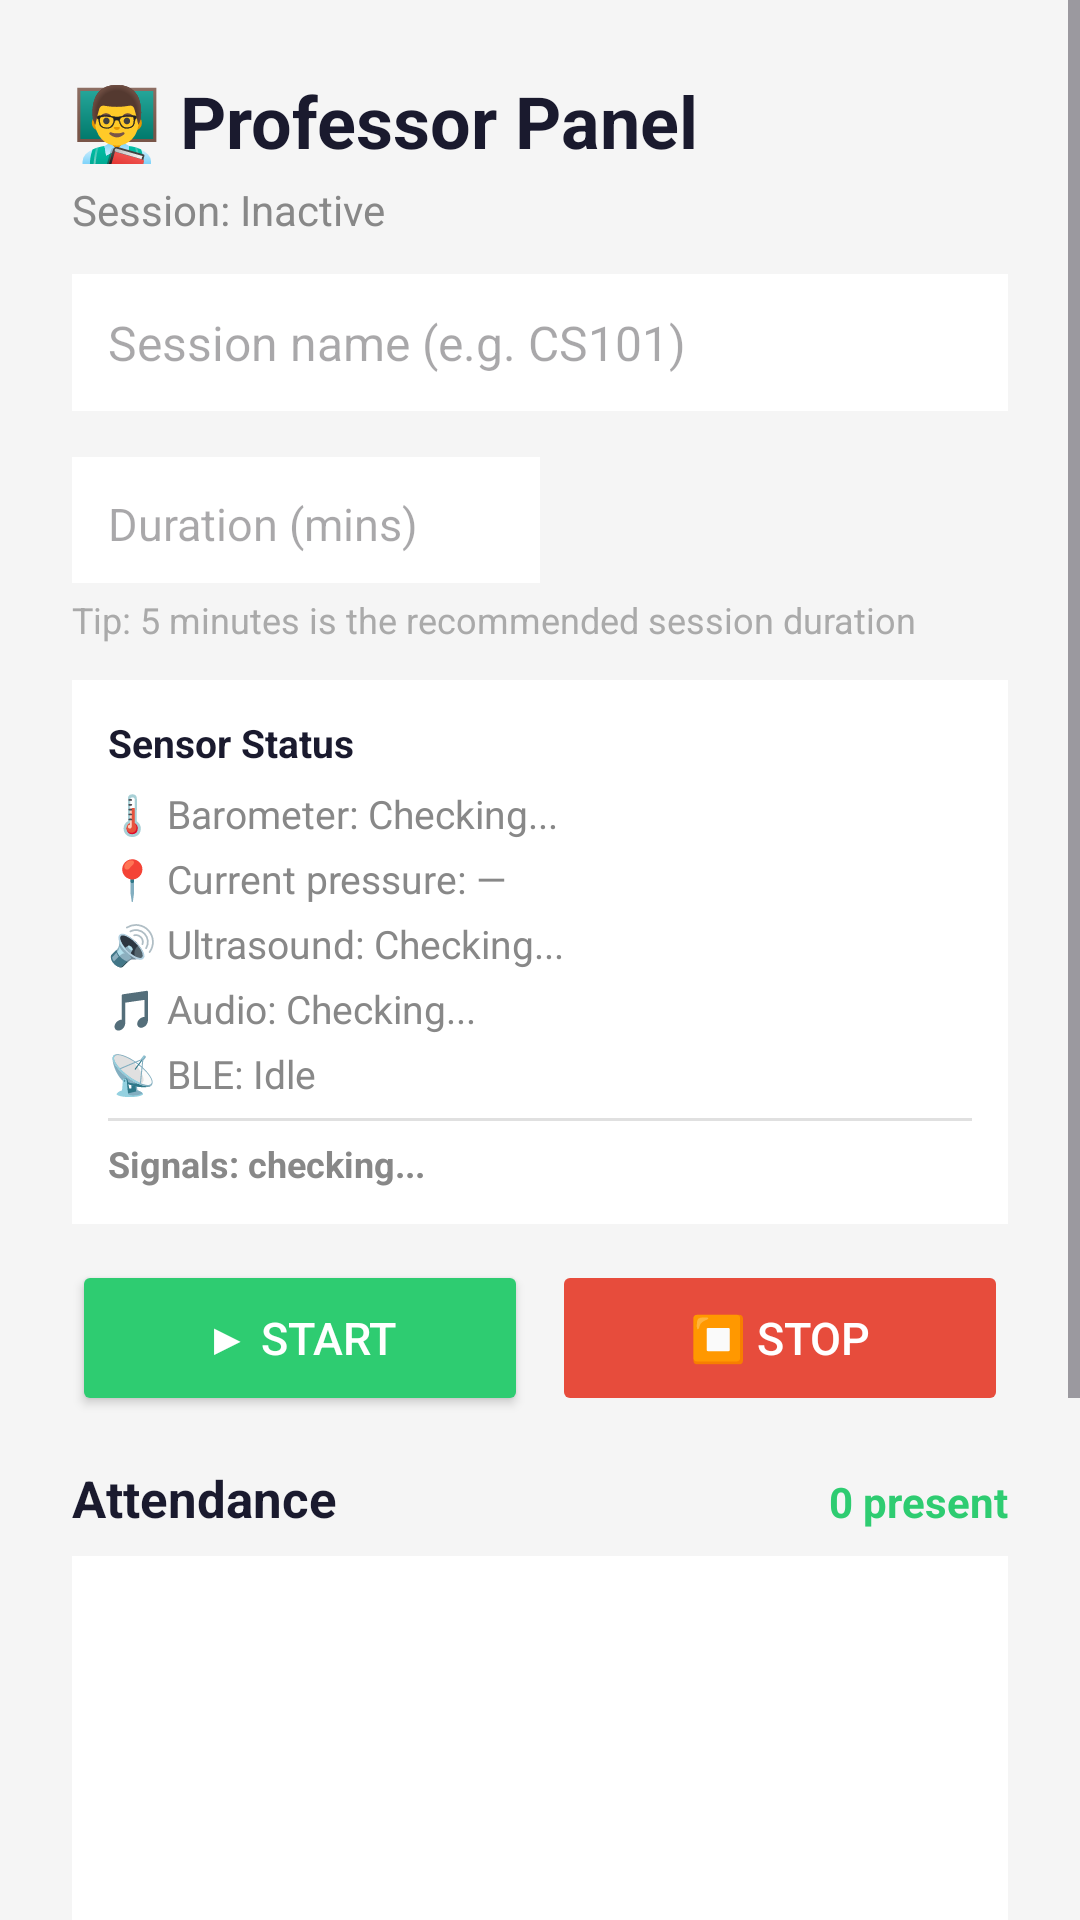

This screen was rendered from an Android layout file. Write that file and the resources it references.
<!-- AndroidManifest.xml: application theme Theme.DigitalSphere -->
<!-- res/layout/activity_professor.xml -->
<?xml version="1.0" encoding="utf-8"?>
<ScrollView xmlns:android="http://schemas.android.com/apk/res/android"
    android:layout_width="match_parent"
    android:layout_height="match_parent"
    android:fillViewport="true"
    android:background="#F5F5F5">

<LinearLayout
    android:layout_width="match_parent"
    android:layout_height="wrap_content"
    android:orientation="vertical"
    android:padding="24dp">

    <TextView
        android:text="👨‍🏫 Professor Panel"
        android:textSize="24sp"
        android:textStyle="bold"
        android:textColor="#1A1A2E"
        android:layout_marginBottom="4dp"
        android:layout_width="wrap_content"
        android:layout_height="wrap_content"/>

    <TextView
        android:id="@+id/tv_session_status"
        android:text="Session: Inactive"
        android:textSize="14sp"
        android:textColor="#888888"
        android:layout_marginBottom="12dp"
        android:layout_width="wrap_content"
        android:layout_height="wrap_content"/>

    
    <EditText
        android:id="@+id/et_session_name"
        android:hint="Session name (e.g. CS101)"
        android:textSize="16sp"
        android:inputType="text"
        android:layout_width="match_parent"
        android:layout_height="wrap_content"
        android:layout_marginBottom="12dp"
        android:padding="12dp"
        android:background="@android:color/white"/>

    
    <LinearLayout
        android:layout_width="match_parent"
        android:layout_height="wrap_content"
        android:orientation="horizontal"
        android:layout_marginBottom="4dp">

        <EditText
            android:id="@+id/et_duration"
            android:hint="Duration (mins)"
            android:textSize="15sp"
            android:inputType="number"
            android:layout_width="0dp"
            android:layout_height="wrap_content"
            android:layout_weight="1"
            android:padding="12dp"
            android:background="@android:color/white"/>

        <TextView
            android:id="@+id/tv_countdown"
            android:text=""
            android:textSize="22sp"
            android:textStyle="bold"
            android:textColor="#E74C3C"
            android:gravity="center"
            android:layout_width="0dp"
            android:layout_height="wrap_content"
            android:layout_weight="1"
            android:padding="8dp"/>
    </LinearLayout>

    <TextView
        android:text="Tip: 5 minutes is the recommended session duration"
        android:textSize="12sp"
        android:textColor="#AAAAAA"
        android:layout_marginBottom="12dp"
        android:layout_width="wrap_content"
        android:layout_height="wrap_content"/>

    
    <LinearLayout
        android:id="@+id/banner_sensor_warning"
        android:layout_width="match_parent"
        android:layout_height="wrap_content"
        android:orientation="horizontal"
        android:background="#FFF3E0"
        android:padding="10dp"
        android:layout_marginBottom="8dp"
        android:visibility="gone">

        <TextView
            android:text="⚠️"
            android:textSize="18sp"
            android:layout_width="wrap_content"
            android:layout_height="wrap_content"
            android:layout_marginEnd="8dp"/>

        <TextView
            android:id="@+id/tv_sensor_warning_text"
            android:text=""
            android:textSize="12sp"
            android:textColor="#E65100"
            android:lineSpacingExtra="2dp"
            android:layout_width="0dp"
            android:layout_height="wrap_content"
            android:layout_weight="1"/>

    </LinearLayout>

    
    <LinearLayout
        android:id="@+id/card_sensor_status"
        android:layout_width="match_parent"
        android:layout_height="wrap_content"
        android:orientation="vertical"
        android:background="@android:color/white"
        android:padding="12dp"
        android:layout_marginBottom="12dp">

        <TextView
            android:text="Sensor Status"
            android:textSize="13sp"
            android:textStyle="bold"
            android:textColor="#1A1A2E"
            android:layout_marginBottom="6dp"
            android:layout_width="wrap_content"
            android:layout_height="wrap_content"/>

        
        <TextView
            android:id="@+id/tv_baro_status"
            android:text="🌡️ Barometer: Checking..."
            android:textSize="13sp"
            android:textColor="#888888"
            android:layout_marginBottom="4dp"
            android:layout_width="match_parent"
            android:layout_height="wrap_content"/>

        
        <TextView
            android:id="@+id/tv_pressure_value"
            android:text="📍 Current pressure: —"
            android:textSize="13sp"
            android:textColor="#888888"
            android:layout_marginBottom="4dp"
            android:layout_width="match_parent"
            android:layout_height="wrap_content"/>

        
        <TextView
            android:id="@+id/tv_ultrasound_status"
            android:text="🔊 Ultrasound: Checking..."
            android:textSize="13sp"
            android:textColor="#888888"
            android:layout_marginBottom="4dp"
            android:layout_width="match_parent"
            android:layout_height="wrap_content"/>

        
        <TextView
            android:id="@+id/tv_audio_status"
            android:text="🎵 Audio: Checking..."
            android:textSize="13sp"
            android:textColor="#888888"
            android:layout_marginBottom="4dp"
            android:layout_width="match_parent"
            android:layout_height="wrap_content"/>

        
        <TextView
            android:id="@+id/tv_ble_status"
            android:text="📡 BLE: Idle"
            android:textSize="13sp"
            android:textColor="#888888"
            android:layout_marginBottom="6dp"
            android:layout_width="match_parent"
            android:layout_height="wrap_content"/>

        
        <View
            android:layout_width="match_parent"
            android:layout_height="1dp"
            android:background="#E0E0E0"
            android:layout_marginBottom="6dp"/>

        
        <TextView
            android:id="@+id/tv_signals_summary"
            android:text="Signals: checking..."
            android:textSize="12sp"
            android:textStyle="bold"
            android:textColor="#888888"
            android:layout_width="match_parent"
            android:layout_height="wrap_content"/>

    </LinearLayout>

    
    <LinearLayout
        android:layout_width="match_parent"
        android:layout_height="wrap_content"
        android:orientation="horizontal"
        android:layout_marginBottom="16dp">

        <Button
            android:id="@+id/btn_start_session"
            android:text="▶ Start"
            android:textSize="15sp"
            android:textColor="#FFFFFF"
            android:layout_width="0dp"
            android:layout_height="52dp"
            android:layout_weight="1"
            android:layout_marginEnd="8dp"
            android:backgroundTint="#2ECC71"/>

        <Button
            android:id="@+id/btn_stop_session"
            android:text="⏹ Stop"
            android:textSize="15sp"
            android:textColor="#FFFFFF"
            android:layout_width="0dp"
            android:layout_height="52dp"
            android:layout_weight="1"
            android:backgroundTint="#E74C3C"
            android:enabled="false"/>
    </LinearLayout>

    
    <LinearLayout
        android:layout_width="match_parent"
        android:layout_height="wrap_content"
        android:orientation="horizontal"
        android:layout_marginBottom="8dp">

        <TextView
            android:text="Attendance"
            android:textSize="17sp"
            android:textStyle="bold"
            android:textColor="#1A1A2E"
            android:layout_width="0dp"
            android:layout_height="wrap_content"
            android:layout_weight="1"/>

        <TextView
            android:id="@+id/tv_count"
            android:text="0 present"
            android:textSize="14sp"
            android:textColor="#2ECC71"
            android:textStyle="bold"
            android:layout_width="wrap_content"
            android:layout_height="wrap_content"/>
    </LinearLayout>

    
    <ListView
        android:id="@+id/lv_attendance"
        android:layout_width="match_parent"
        android:layout_height="220dp"
        android:background="@android:color/white"
        android:dividerHeight="1dp"
        android:padding="4dp"
        android:nestedScrollingEnabled="true"/>

    <Button
        android:id="@+id/btn_export"
        android:text="📤 Export CSV"
        android:textSize="15sp"
        android:textColor="#FFFFFF"
        android:layout_width="match_parent"
        android:layout_height="52dp"
        android:layout_marginTop="12dp"
        android:backgroundTint="#3498DB"/>

    
    <Button
        android:id="@+id/btn_test_ultrasound"
        android:text="🔊 Test Ultrasound"
        android:textSize="13sp"
        android:textColor="#FFFFFF"
        android:layout_width="match_parent"
        android:layout_height="44dp"
        android:layout_marginTop="8dp"
        android:backgroundTint="#9B59B6"/>

    
    <TextView
        android:id="@+id/tv_ultrasound_debug"
        android:text=""
        android:textSize="11sp"
        android:textColor="#9B59B6"
        android:layout_marginTop="4dp"
        android:gravity="center"
        android:visibility="gone"
        android:layout_width="match_parent"
        android:layout_height="wrap_content"/>

</LinearLayout>
</ScrollView>
<!-- resources referenced by this layout -->
<resources>
  <style name="Theme.DigitalSphere" parent="Base.Theme.DigitalSphere" />
  <style name="Base.Theme.DigitalSphere" parent="Theme.Material3.DayNight.NoActionBar">
          
          
      </style>
</resources>
